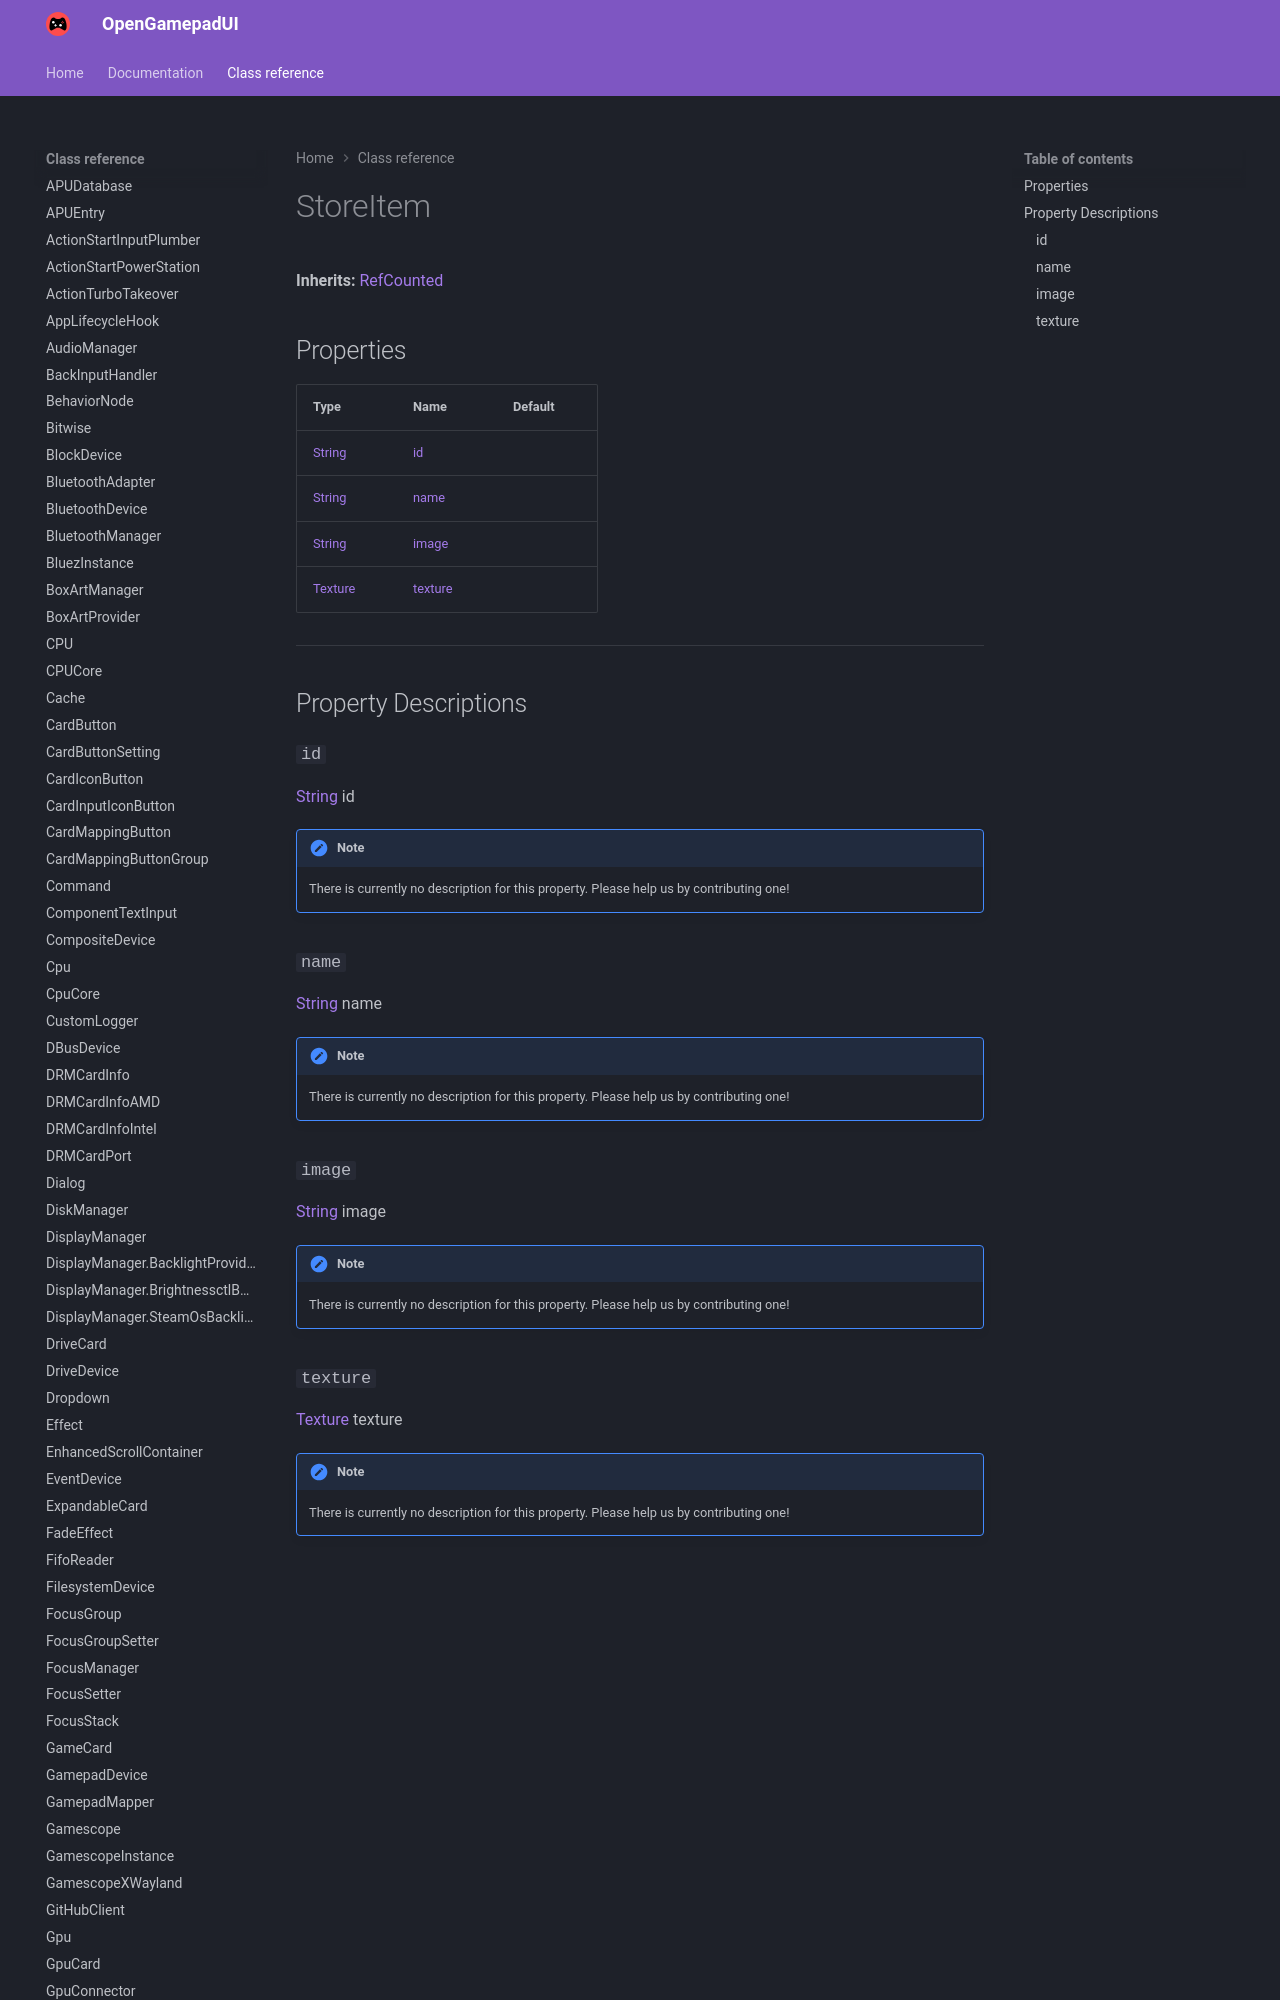

repository: ShadowBlip/OpenGamepadUI · page: class-reference/StoreItem/index.html · generator: mkdocs

# StoreItem

**Inherits:** [RefCounted](https://docs.godotengine.org/en/stable/classes/class_refcounted.html)


## Properties

| Type | Name | Default |
| ---- | ---- | ------- |
| [String](https://docs.godotengine.org/en/stable/classes/class_string.html) | [id](./#id) |  |
| [String](https://docs.godotengine.org/en/stable/classes/class_string.html) | [name](./#name) |  |
| [String](https://docs.godotengine.org/en/stable/classes/cla
